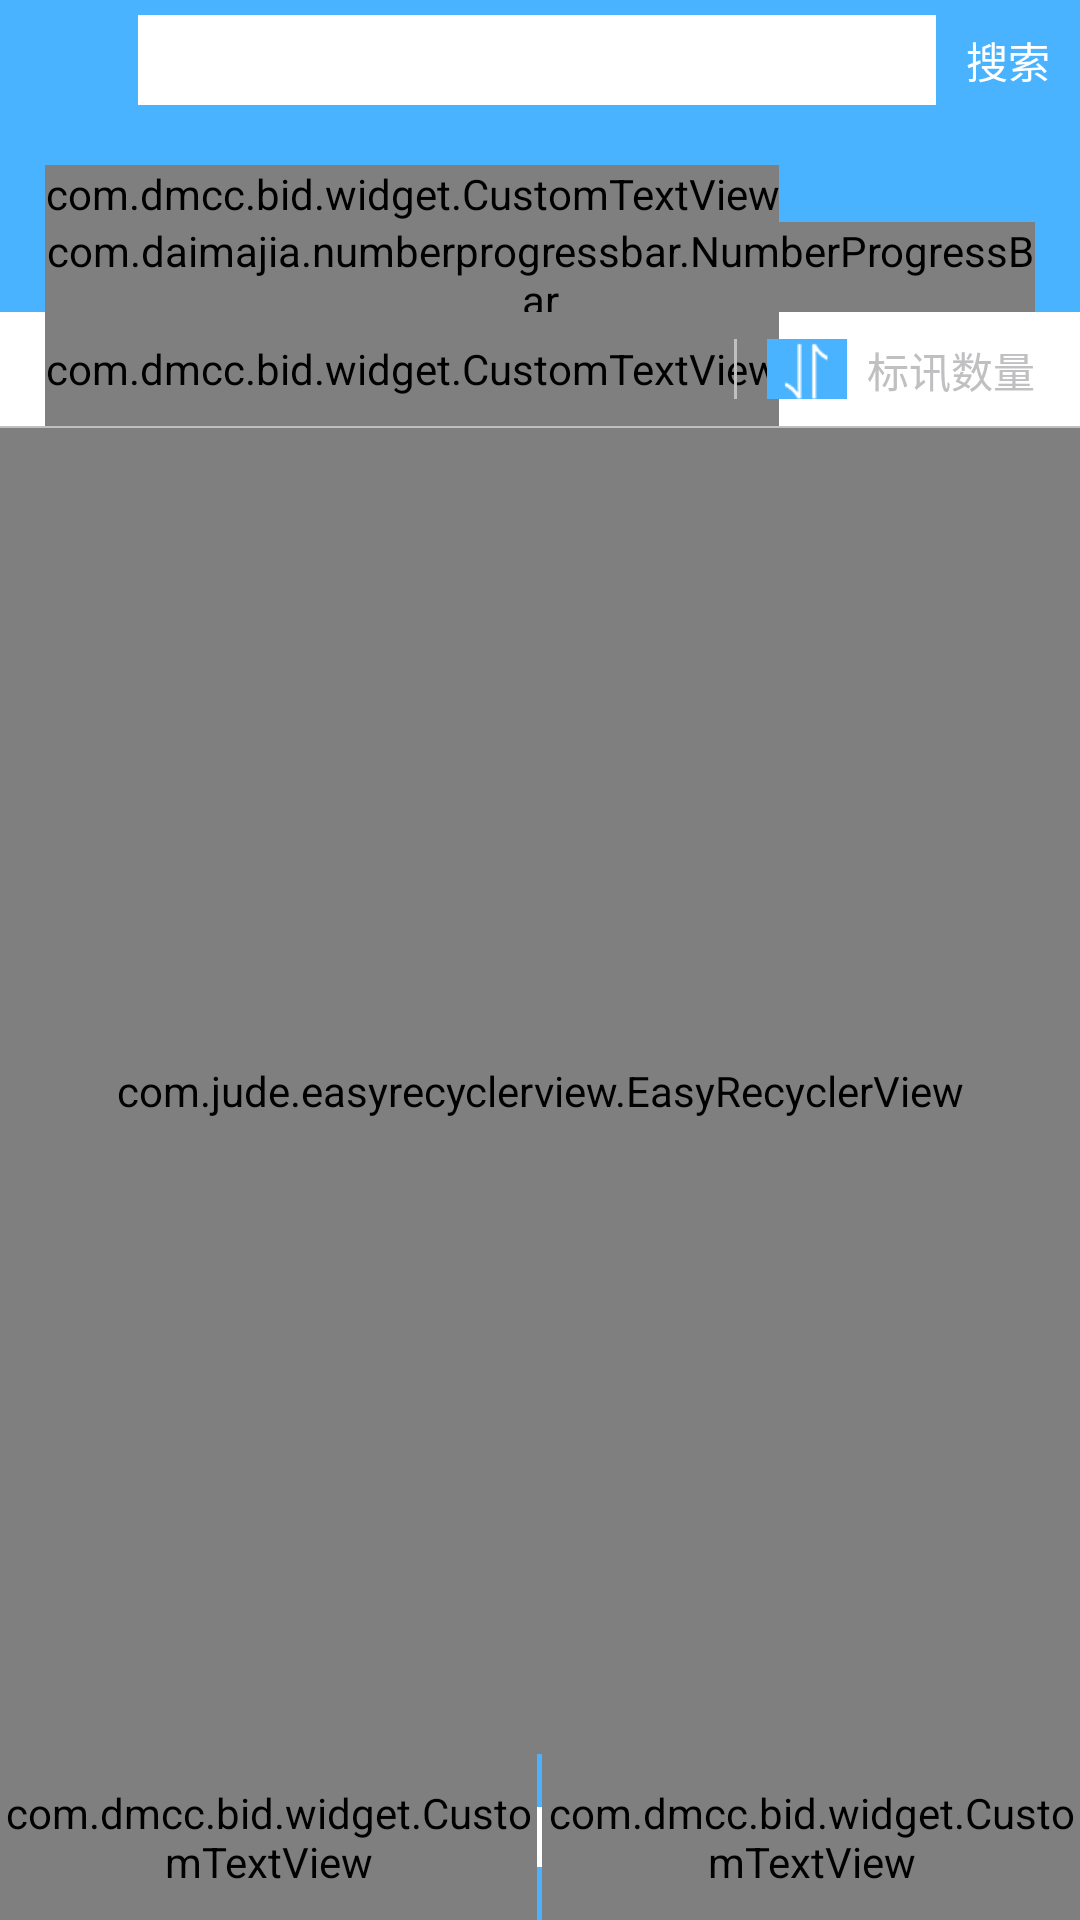

Write the Android layout XML for this screen, with the resource values it uses.
<!-- AndroidManifest.xml: application theme AppTheme -->
<!-- res/layout/activity_bidlist_main.xml -->
<?xml version="1.0" encoding="utf-8"?>
<RelativeLayout xmlns:android="http://schemas.android.com/apk/res/android"
    xmlns:app="http://schemas.android.com/apk/res-auto"
    xmlns:tools="http://schemas.android.com/tools"
    android:id="@+id/activity_main"
    android:layout_width="match_parent"
    android:layout_height="match_parent"
    android:orientation="vertical">


    <LinearLayout
        android:id="@+id/bottom"
        android:layout_width="match_parent"
        android:layout_height="wrap_content"
        android:layout_alignParentBottom="true"
        android:layout_below="@+id/top"
        android:layout_gravity="bottom"
        android:background="@color/white"
        android:gravity="center"
        android:orientation="vertical">


        <com.jude.easyrecyclerview.EasyRecyclerView
            android:id="@+id/erl_bidlist_view"
            android:layout_width="match_parent"
            android:layout_height="0dp"
            android:layout_weight="8"
            app:layout_progress="@layout/view_progress"
            app:scrollbars="none" />


        <LinearLayout
            android:layout_width="match_parent"
            android:layout_height="0dp"
            android:layout_alignParentBottom="true"
            android:layout_below="@+id/erl_bidlist_view"
            android:layout_weight="1"
            android:background="@color/appThemeColor"
            android:orientation="horizontal">

            <com.dmcc.bid.widget.CustomTextView
                android:id="@+id/tv_first_count"
                android:layout_width="0dp"
                android:layout_height="match_parent"
                android:layout_weight="1"
                android:gravity="center"
                android:text="甲方(0)"
                android:textColor="@color/white" />

            <View
                android:layout_width="0dp"
                android:layout_height="20dp"
                android:layout_gravity="center_vertical"
                android:layout_weight="0.01"
                android:background="@color/white" />

            <com.dmcc.bid.widget.CustomTextView
                android:id="@+id/tv_second_count"
                android:layout_width="0dp"
                android:layout_height="match_parent"
                android:layout_weight="1"
                android:gravity="center"
                android:text="乙方(0)"
                android:textColor="@color/white" />


        </LinearLayout>

    </LinearLayout>

    <LinearLayout
        android:id="@+id/top"
        android:layout_width="match_parent"
        android:layout_height="wrap_content"
        android:layout_alignParentStart="true"
        android:layout_alignParentTop="true"
        android:orientation="vertical">

        <RelativeLayout
            android:layout_width="match_parent"
            android:layout_height="40dp"
            android:background="@color/appThemeColor">

            <Button
                android:id="@+id/back_btn"
                style="@style/Widget.AppCompat.ActionButton"
                android:layout_width="36dp"
                android:layout_height="wrap_content"
                android:drawableLeft="@mipmap/back"
                tools:ignore="ContentDescription" />


            <EditText
                android:id="@+id/et_bdlist_input"
                android:layout_width="match_parent"
                android:layout_height="30dp"
                android:layout_centerVertical="true"
                android:layout_marginLeft="10dp"
                android:layout_toEndOf="@+id/back_btn"
                android:layout_toStartOf="@+id/iv_bdlist_search"
                android:background="@color/white"
                android:hint="搜一下，帮您找到潜在机会"
                android:imeOptions="actionSearch"
                android:inputType="text"
                android:paddingLeft="10dp"
                android:textColorHint="@color/white"
                android:textSize="16sp"
                android:transitionName="transitionImg" />


            <TextView
                android:id="@+id/iv_bdlist_search"
                android:layout_width="wrap_content"
                android:layout_height="match_parent"
                android:layout_alignParentRight="true"
                android:layout_centerVertical="true"
                android:gravity="center"
                android:paddingLeft="10dp"
                android:paddingRight="10dp"
                android:src="@mipmap/search_icon_ss"
                android:text="搜索"
                android:textColor="@color/white" />
        </RelativeLayout>

        <LinearLayout
            android:layout_width="match_parent"
            android:layout_height="wrap_content"
            android:background="@color/appThemeColor"
            android:orientation="vertical">


            <LinearLayout
                android:layout_width="match_parent"
                android:layout_height="wrap_content"
                android:layout_marginTop="15dp"
                android:orientation="vertical"
                android:paddingLeft="15dp"
                android:paddingRight="15dp">


                <com.dmcc.bid.widget.CustomTextView
                    android:id="@+id/tv_bdlist_count"
                    android:layout_width="wrap_content"
                    android:layout_height="wrap_content" />


                <com.daimajia.numberprogressbar.NumberProgressBar
                    android:id="@+id/number_progress_bar"
                    android:layout_width="match_parent"
                    android:layout_height="30dp"
                    app:max="100"
                    app:progress="0"
                    app:progress_reached_bar_height="6dp"
                    app:progress_reached_color="#5ed09c"
                    app:progress_text_color="#ffffff"
                    app:progress_text_offset="1dp"
                    app:progress_text_size="14sp"
                    app:progress_text_visibility="visible"
                    app:progress_unreached_bar_height="4dp"
                    app:progress_unreached_color="#CCCCCC" />
            </LinearLayout>

            <RelativeLayout
                android:layout_width="match_parent"
                android:layout_height="38dp"
                android:background="@color/white"
                android:paddingLeft="15dp"
                android:paddingRight="15dp">


                <com.dmcc.bid.widget.CustomTextView
                    android:id="@+id/tv_list_size"
                    android:layout_width="wrap_content"
                    android:layout_height="match_parent"
                    android:gravity="center" />


                <View
                    android:layout_width="1dp"
                    android:layout_height="20dp"
                    android:layout_centerVertical="true"
                    android:layout_marginRight="10dp"
                    android:layout_toLeftOf="@+id/tv_list_desc"
                    android:background="@color/textSubColoe" />

                <TextView
                    android:id="@+id/tv_list_desc"
                    android:layout_width="wrap_content"
                    android:layout_height="20dp"
                    android:layout_alignParentEnd="true"
                    android:layout_centerVertical="true"
                    android:drawableStart="@mipmap/list_icon_px"
                    android:gravity="center"
                    android:text="  标讯数量"
                    android:textColor="@color/textSubColoe" />


            </RelativeLayout>

            <View
                android:layout_width="match_parent"
                android:layout_height="0.5dp"
                android:background="@color/textSubColoe" />
        </LinearLayout>


    </LinearLayout>
</RelativeLayout>
<!-- resources referenced by this layout -->
<resources>
  <color name="appThemeColor">#49B3FF</color>
  <color name="textSubColoe">#c0c0c2</color>
  <color name="white">#ffffff</color>
  <!-- mipmap list_icon_px: png bitmap (mipmap-xhdpi, 1496 bytes) -->
  <!-- mipmap search_icon_ss: png bitmap (mipmap-xhdpi, 1923 bytes) -->
  <style name="AppTheme" parent="Theme.AppCompat.Light.NoActionBar">
          
          <item name="colorPrimary">@color/appThemeColor</item>
          <item name="colorPrimaryDark">@color/appThemeColor</item>
          <item name="colorAccent">@color/appThemeColor</item>
          <item name="android:windowIsTranslucent">true</item>
      </style>
</resources>
